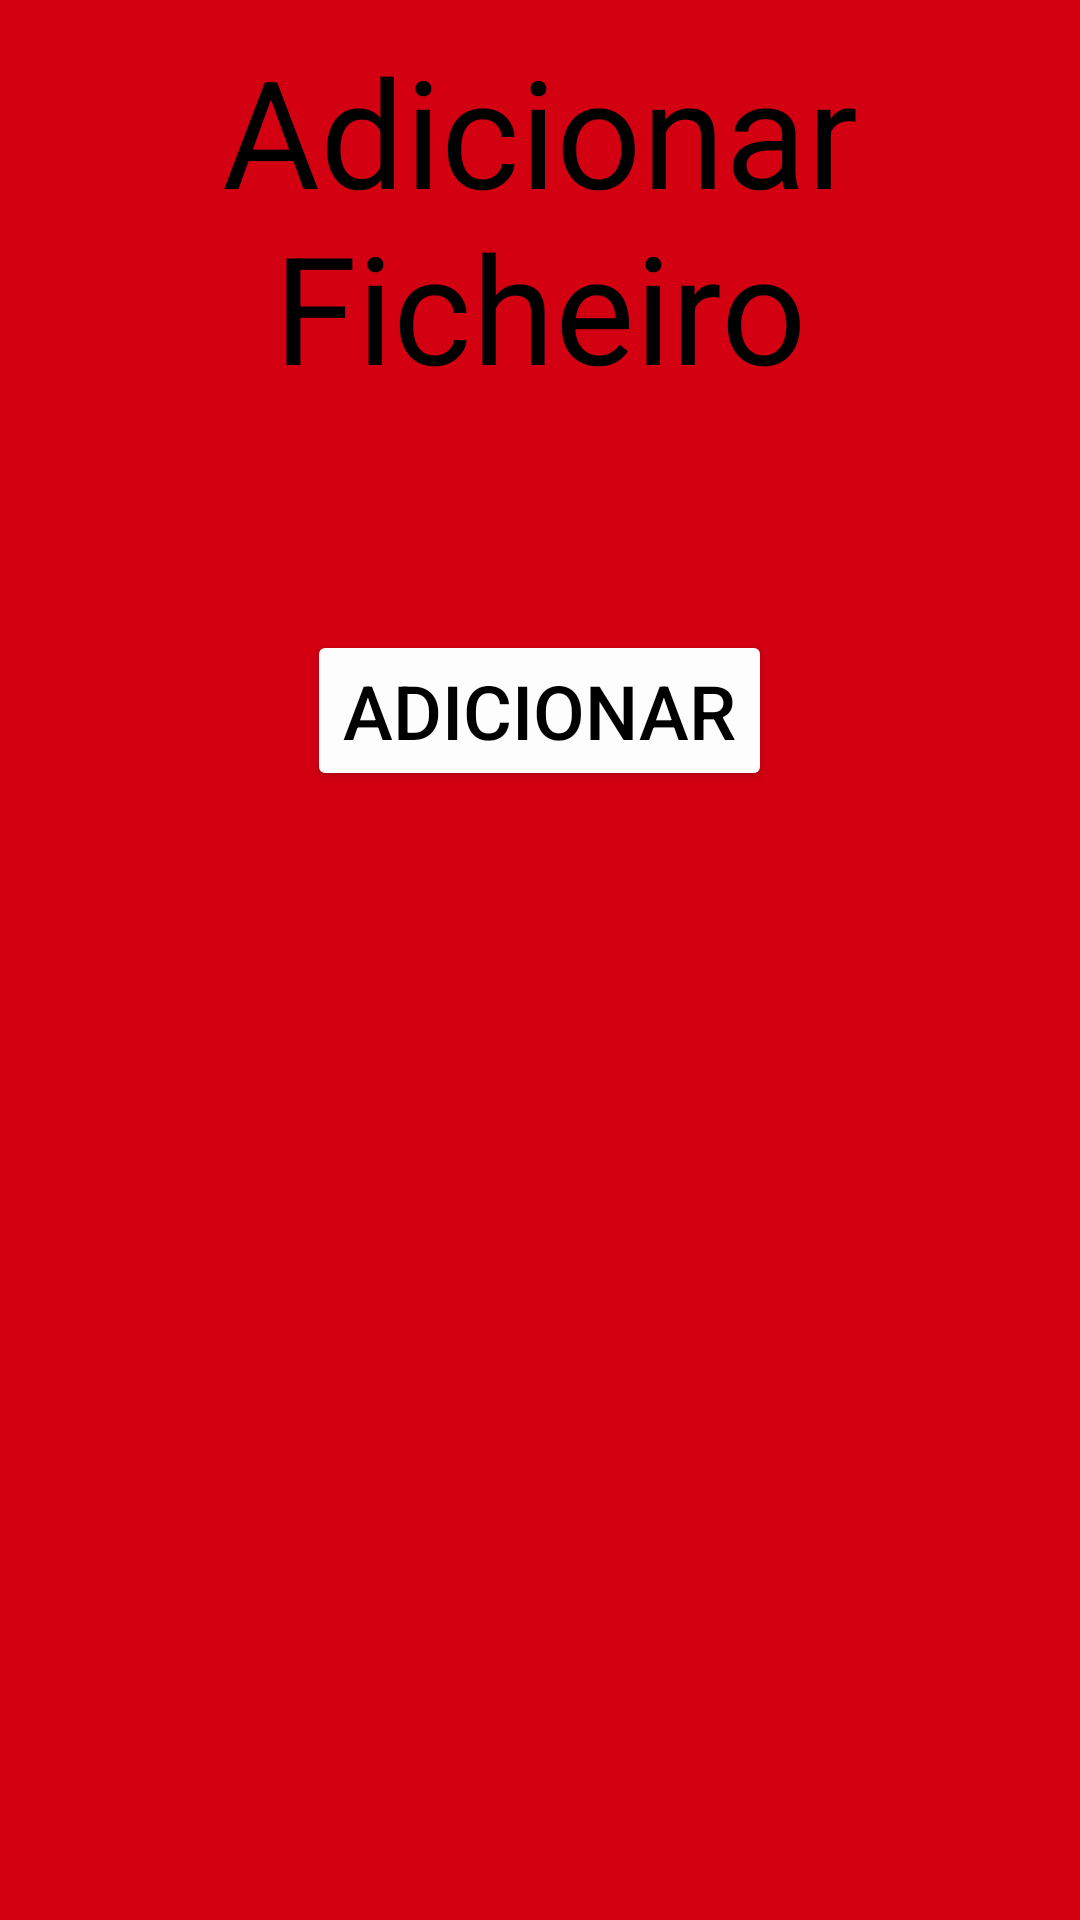

Write the Android layout XML for this screen, with the resource values it uses.
<!-- AndroidManifest.xml: application theme Theme.Qrcode2 -->
<!-- res/layout/activity_adicionar_ficehiros_1.xml -->
<?xml version="1.0" encoding="utf-8"?>
<RelativeLayout xmlns:android="http://schemas.android.com/apk/res/android"
    xmlns:app="http://schemas.android.com/apk/res-auto"
    xmlns:tools="http://schemas.android.com/tools"
    android:layout_width="match_parent"
    android:layout_height="match_parent"
    tools:context=".adicionar_ficehiros_1"
    android:background="@color/Red">

    <TextView
        android:id="@+id/titulo"
        android:text="Adicionar Ficheiro"
        android:textAlignment="center"
        android:textColor="#000000"
        android:textSize="50sp"
        android:layout_marginTop="10dp"
        android:layout_width="wrap_content"
        android:layout_height="wrap_content"
        android:layout_centerHorizontal="true"
        android:gravity="center_horizontal" />

    <RelativeLayout
        android:layout_width="match_parent"
        android:layout_height="match_parent"
        android:id="@+id/Caixa"
        android:layout_below="@id/titulo">

        <RelativeLayout
            android:layout_width="298dp"
            android:layout_height="355dp"
            android:layout_centerInParent="true">

            <Button
                android:id="@+id/AddFile"
                android:layout_width="wrap_content"
                android:layout_height="wrap_content"
                android:layout_centerHorizontal="true"
                android:text="Adicionar"
                android:textColor="#000000"
                android:textSize="25sp"
                app:backgroundTint="#FDFDFD" />
        </RelativeLayout>



    </RelativeLayout>


</RelativeLayout>
<!-- resources referenced by this layout -->
<resources>
  <color name="Red">#D30011</color>
  <style name="Theme.Qrcode2" parent="Theme.MaterialComponents.DayNight.DarkActionBar">
          
          <item name="colorPrimary">@color/purple_500</item>
          <item name="colorPrimaryVariant">@color/purple_700</item>
          <item name="colorOnPrimary">@color/white</item>
          
          <item name="colorSecondary">@color/teal_200</item>
          <item name="colorSecondaryVariant">@color/teal_700</item>
          <item name="colorOnSecondary">@color/black</item>
          
          <item name="android:statusBarColor" tools:targetApi="l">?attr/colorPrimaryVariant</item>
          
      </style>
  <color name="purple_500">#FF6200EE</color>
  <color name="purple_700">#FF3700B3</color>
  <color name="white">#FFFFFFFF</color>
  <color name="teal_200">#FF03DAC5</color>
  <color name="teal_700">#FF03DAC5</color>
  <color name="black">#FF000000</color>
</resources>
